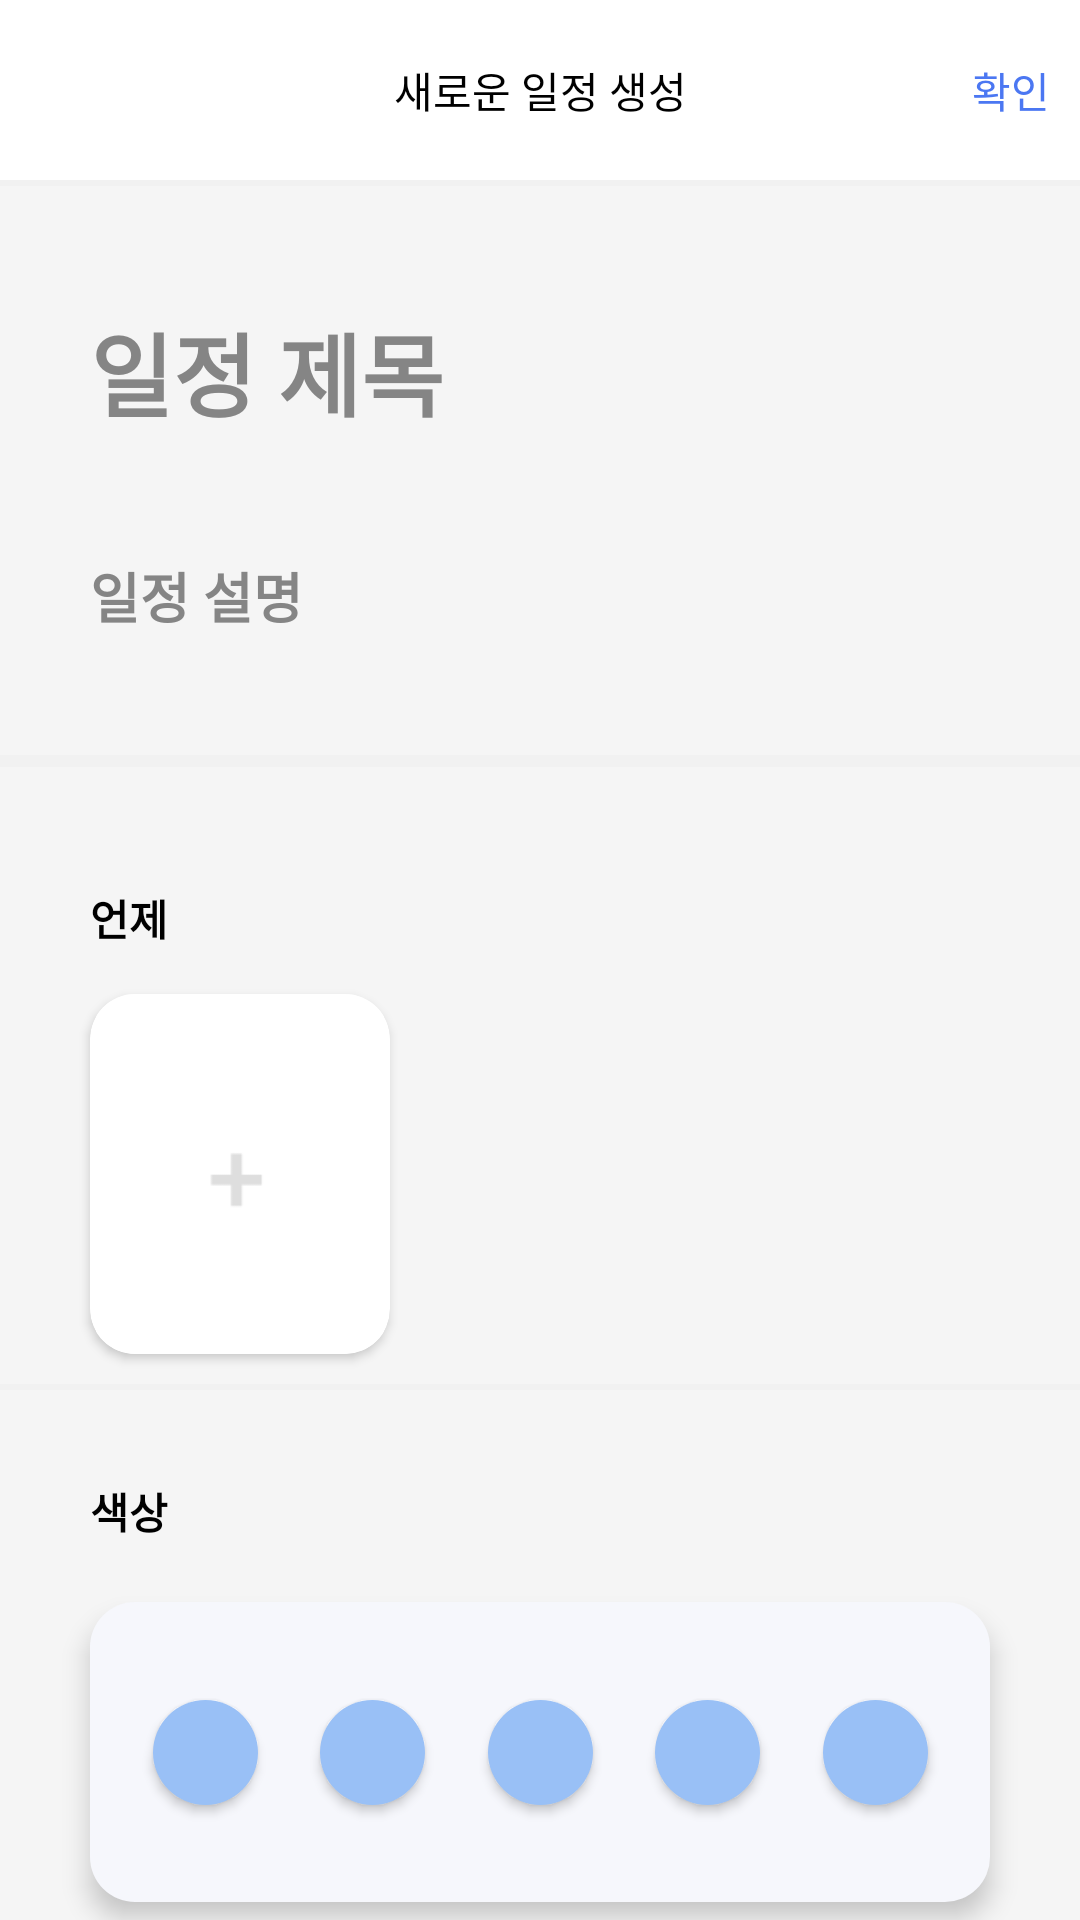

Android layout source for this screen:
<!-- AndroidManifest.xml: application theme Theme.TimeTuning_hackathon -->
<!-- res/layout/activity_create_tuning_page.xml -->
<?xml version="1.0" encoding="utf-8"?>
<androidx.constraintlayout.widget.ConstraintLayout xmlns:android="http://schemas.android.com/apk/res/android"
    xmlns:app="http://schemas.android.com/apk/res-auto"
    xmlns:tools="http://schemas.android.com/tools"
    android:layout_width="match_parent"
    android:layout_height="match_parent"
    android:background="@color/mainBackgroundColor"
    tools:context=".CreateTuningPage">

    <androidx.constraintlayout.widget.ConstraintLayout
        android:id="@+id/create_top_bar"
        android:layout_width="match_parent"
        android:layout_height="60dp"
        android:background="#FFFFFF"
        app:layout_constraintTop_toTopOf="parent">

        <TextView
            android:layout_width="wrap_content"
            android:layout_height="wrap_content"
            android:text="새로운 일정 생성"
            android:textColor="#000000"
            app:layout_constraintBottom_toBottomOf="parent"
            app:layout_constraintEnd_toEndOf="parent"
            app:layout_constraintStart_toStartOf="parent"
            app:layout_constraintTop_toTopOf="parent" />

        <ImageView
            android:id="@+id/create_back_iv"
            android:layout_width="30dp"
            android:layout_height="30dp"
            android:layout_margin="7dp"
            android:rotation="180"
            android:src="@drawable/btn_arrow_more"
            app:layout_constraintBottom_toBottomOf="parent"
            app:layout_constraintStart_toStartOf="parent"
            app:layout_constraintTop_toTopOf="parent" />

        <TextView
            android:id="@+id/create_confirm_btn"
            android:layout_width="wrap_content"
            android:layout_height="wrap_content"
            android:layout_margin="10dp"
            android:text="확인"
            android:textColor="@color/appMainColor"
            app:layout_constraintBottom_toBottomOf="parent"
            app:layout_constraintEnd_toEndOf="parent"
            app:layout_constraintTop_toTopOf="parent" />

    </androidx.constraintlayout.widget.ConstraintLayout>

    <View
        android:id="@+id/create_line_view"
        android:layout_width="match_parent"
        android:layout_height="2dp"
        android:background="@color/mainLineColor"
        app:layout_constraintTop_toBottomOf="@id/create_top_bar" />

    <EditText
        android:id="@+id/create_title_et"
        android:layout_width="160dp"
        android:layout_height="wrap_content"
        android:layout_marginLeft="30dp"
        android:layout_marginTop="40dp"
        android:background="@color/transparent"
        android:text="일정 제목"
        android:textColor="@color/grayColoredText"
        android:textColorHint="@color/grayColoredText"
        android:textSize="30dp"
        android:textStyle="bold"
        app:layout_constraintStart_toStartOf="parent"
        app:layout_constraintTop_toBottomOf="@id/create_line_view" />

    <EditText
        android:id="@+id/create_describe_et"
        android:layout_width="wrap_content"
        android:layout_height="wrap_content"
        android:layout_marginTop="40dp"
        android:background="@color/transparent"
        android:text="일정 설명"
        android:textColor="@color/grayColoredText"
        android:textColorHint="@color/grayColoredText"
        android:textSize="18dp"
        android:textStyle="bold"
        app:layout_constraintStart_toStartOf="@id/create_title_et"
        app:layout_constraintTop_toBottomOf="@id/create_title_et" />


    <View
        android:id="@+id/create_second_line_view"
        android:layout_width="match_parent"
        android:layout_height="4dp"
        android:layout_marginTop="40dp"
        android:background="@color/mainLineColor"
        app:layout_constraintTop_toBottomOf="@id/create_describe_et" />

    <TextView
        android:id="@+id/create_when_tv"
        android:layout_width="wrap_content"
        android:layout_height="wrap_content"
        android:layout_marginTop="40dp"
        android:text="언제"
        android:textColor="#000000"
        android:textStyle="bold"
        app:layout_constraintStart_toStartOf="@id/create_title_et"
        app:layout_constraintTop_toBottomOf="@id/create_second_line_view" />

    <androidx.cardview.widget.CardView
        android:id="@+id/create_add_date_cv"
        android:layout_width="wrap_content"
        android:layout_height="wrap_content"
        android:layout_marginTop="15dp"
        android:visibility="visible"
        app:cardCornerRadius="15dp"
        app:layout_constraintStart_toStartOf="@id/create_when_tv"
        app:layout_constraintTop_toBottomOf="@id/create_when_tv">

        <ImageView
            android:id="@+id/create_add_date_iv"
            android:layout_width="100dp"
            android:layout_height="120dp"
            android:src="@drawable/btn_add_date" />

    </androidx.cardview.widget.CardView>

    <androidx.recyclerview.widget.RecyclerView
        android:id="@+id/create_selected_date_rv"
        android:layout_width="match_parent"
        android:layout_height="wrap_content"
        android:orientation="horizontal"
        android:padding="15dp"
        app:layoutManager="androidx.recyclerview.widget.LinearLayoutManager"
        app:layout_constraintTop_toBottomOf="@id/create_when_tv"
        tools:listitem="@layout/create_selected_date_rv_item" />

    <View
        android:id="@+id/create_third_line_view"
        android:layout_width="match_parent"
        android:layout_height="2dp"
        android:layout_marginTop="10dp"
        android:background="@color/mainLineColor"
        app:layout_constraintTop_toBottomOf="@id/create_add_date_cv"/>

    <TextView
        android:id="@+id/create_color_tv"
        android:layout_width="wrap_content"
        android:layout_height="wrap_content"
        android:layout_marginTop="30dp"
        android:text="색상"
        android:textColor="#000000"
        android:textStyle="bold"
        app:layout_constraintStart_toStartOf="@id/create_when_tv"
        app:layout_constraintTop_toBottomOf="@id/create_third_line_view" />


    <androidx.constraintlayout.widget.ConstraintLayout
        android:layout_width="match_parent"
        android:layout_height="100dp"
        android:layout_marginTop="20dp"
        android:layout_marginLeft="30dp"
        android:layout_marginRight="30dp"
        android:background="@drawable/select_color_background"
        android:elevation="5dp"
        app:layout_constraintTop_toBottomOf="@id/create_color_tv">

        <androidx.appcompat.widget.AppCompatButton
            android:id="@+id/create_color_item_one"
            android:layout_width="35dp"
            android:layout_height="35dp"
            android:background="@drawable/color_item_one"
            app:layout_constraintBottom_toBottomOf="parent"
            app:layout_constraintEnd_toEndOf="parent"
            app:layout_constraintStart_toStartOf="parent"
            app:layout_constraintTop_toTopOf="parent" />

        <androidx.appcompat.widget.AppCompatButton
            android:id="@+id/create_color_item_two"
            android:layout_width="35dp"
            android:layout_height="35dp"
            android:background="@drawable/color_item_one"
            app:layout_constraintBottom_toBottomOf="parent"
            app:layout_constraintEnd_toStartOf="@id/create_color_item_three"
            app:layout_constraintStart_toStartOf="parent"
            app:layout_constraintTop_toTopOf="parent" />

        <androidx.appcompat.widget.AppCompatButton
            android:id="@+id/create_color_item_three"
            android:layout_width="35dp"
            android:layout_height="35dp"
            android:background="@drawable/color_item_one"
            app:layout_constraintBottom_toBottomOf="parent"
            app:layout_constraintEnd_toStartOf="@id/create_color_item_one"
            app:layout_constraintStart_toEndOf="@id/create_color_item_two"
            app:layout_constraintTop_toTopOf="parent" />

        <androidx.appcompat.widget.AppCompatButton
            android:id="@+id/create_color_item_four"
            android:layout_width="35dp"
            android:layout_height="35dp"
            android:background="@drawable/color_item_one"
            app:layout_constraintBottom_toBottomOf="parent"
            app:layout_constraintEnd_toStartOf="@id/create_color_item_five"
            app:layout_constraintStart_toEndOf="@id/create_color_item_one"
            app:layout_constraintTop_toTopOf="parent" />

        <androidx.appcompat.widget.AppCompatButton
            android:id="@+id/create_color_item_five"
            android:layout_width="35dp"
            android:layout_height="35dp"
            android:background="@drawable/color_item_one"
            app:layout_constraintBottom_toBottomOf="parent"
            app:layout_constraintEnd_toEndOf="parent"
            app:layout_constraintStart_toEndOf="@id/create_color_item_four"
            app:layout_constraintTop_toTopOf="parent" />

    </androidx.constraintlayout.widget.ConstraintLayout>
</androidx.constraintlayout.widget.ConstraintLayout>
<!-- res/layout/create_selected_date_rv_item.xml (included above) -->
<?xml version="1.0" encoding="utf-8"?>
<androidx.constraintlayout.widget.ConstraintLayout xmlns:android="http://schemas.android.com/apk/res/android"
    xmlns:app="http://schemas.android.com/apk/res-auto"
    android:id="@+id/selected_date_rv_root"
    android:layout_width="100dp"
    android:layout_height="120dp"
    android:layout_marginLeft="5dp"
    android:layout_marginRight="5dp"
    android:background="@drawable/create_tuning_item">

    <TextView
        android:id="@+id/selected_date_month"
        android:layout_width="wrap_content"
        android:layout_height="wrap_content"
        android:layout_marginTop="10dp"
        android:textColor="@color/grayColoredText"
        app:layout_constraintBottom_toTopOf="@id/selected_date_day"
        app:layout_constraintEnd_toEndOf="parent"
        app:layout_constraintStart_toStartOf="parent"
        app:layout_constraintTop_toTopOf="parent" />

    <TextView
        android:id="@+id/selected_date_day"
        android:layout_width="wrap_content"
        android:layout_height="wrap_content"
        android:textSize="30dp"
        android:textColor="@color/appMainColor"
        android:textStyle="bold"
        app:layout_constraintBottom_toBottomOf="parent"
        app:layout_constraintEnd_toEndOf="parent"
        app:layout_constraintStart_toStartOf="parent"
        app:layout_constraintTop_toTopOf="parent" />

    <TextView
        android:id="@+id/selected_date_day_of_week"
        android:layout_width="wrap_content"
        android:layout_height="wrap_content"
        android:textColor="@color/appMainColor"
        app:layout_constraintBottom_toBottomOf="parent"
        app:layout_constraintEnd_toEndOf="parent"
        app:layout_constraintStart_toStartOf="parent"
        app:layout_constraintTop_toBottomOf="@id/selected_date_day" />

</androidx.constraintlayout.widget.ConstraintLayout>
<!-- resources referenced by this layout -->
<resources>
  <color name="appMainColor">#4B77F2</color>
  <color name="grayColoredText">#858585</color>
  <color name="mainBackgroundColor">#F5F5F5</color>
  <color name="mainLineColor">#F1F1F1</color>
  <color name="transparent">#00ff0000</color>
  <!-- drawable btn_add_date: png bitmap (drawable, 886 bytes) -->
  <!-- drawable color_item_one (drawable) -->
  <?xml version="1.0" encoding="utf-8"?>
  <shape xmlns:android="http://schemas.android.com/apk/res/android"
      android:shape="oval">
  
      <solid
          android:color="#99C0F6"/>
  </shape>
  <!-- drawable select_color_background (drawable) -->
  <?xml version="1.0" encoding="utf-8"?>
  <shape xmlns:android="http://schemas.android.com/apk/res/android"
      android:shape="rectangle">
      <corners
          android:radius="15dp"/>
      <solid
          android:color="#F6F7FC"/>
  
  </shape>
  <style name="Theme.TimeTuning_hackathon" parent="Theme.MaterialComponents.DayNight.NoActionBar">
          
          <item name="colorPrimary">@color/purple_500</item>
          <item name="colorPrimaryVariant">@color/purple_700</item>
          <item name="colorOnPrimary">@color/white</item>
          
          <item name="colorSecondary">@color/teal_200</item>
          <item name="colorSecondaryVariant">@color/teal_700</item>
          <item name="colorOnSecondary">@color/black</item>
          
          <item name="android:statusBarColor" tools:targetApi="l">?attr/colorPrimaryVariant</item>
          
  
  
          
          <item name="windowNoTitle">true</item>
  
          
          <item name="android:windowTranslucentStatus">true</item>
  
          <item name="android:windowFullscreen">true</item>
      </style>
  <color name="purple_500">#FF6200EE</color>
  <color name="purple_700">#FF3700B3</color>
  <color name="white">#FFFFFFFF</color>
  <color name="teal_200">#FF03DAC5</color>
  <color name="teal_700">#FF018786</color>
  <color name="black">#FF000000</color>
</resources>
